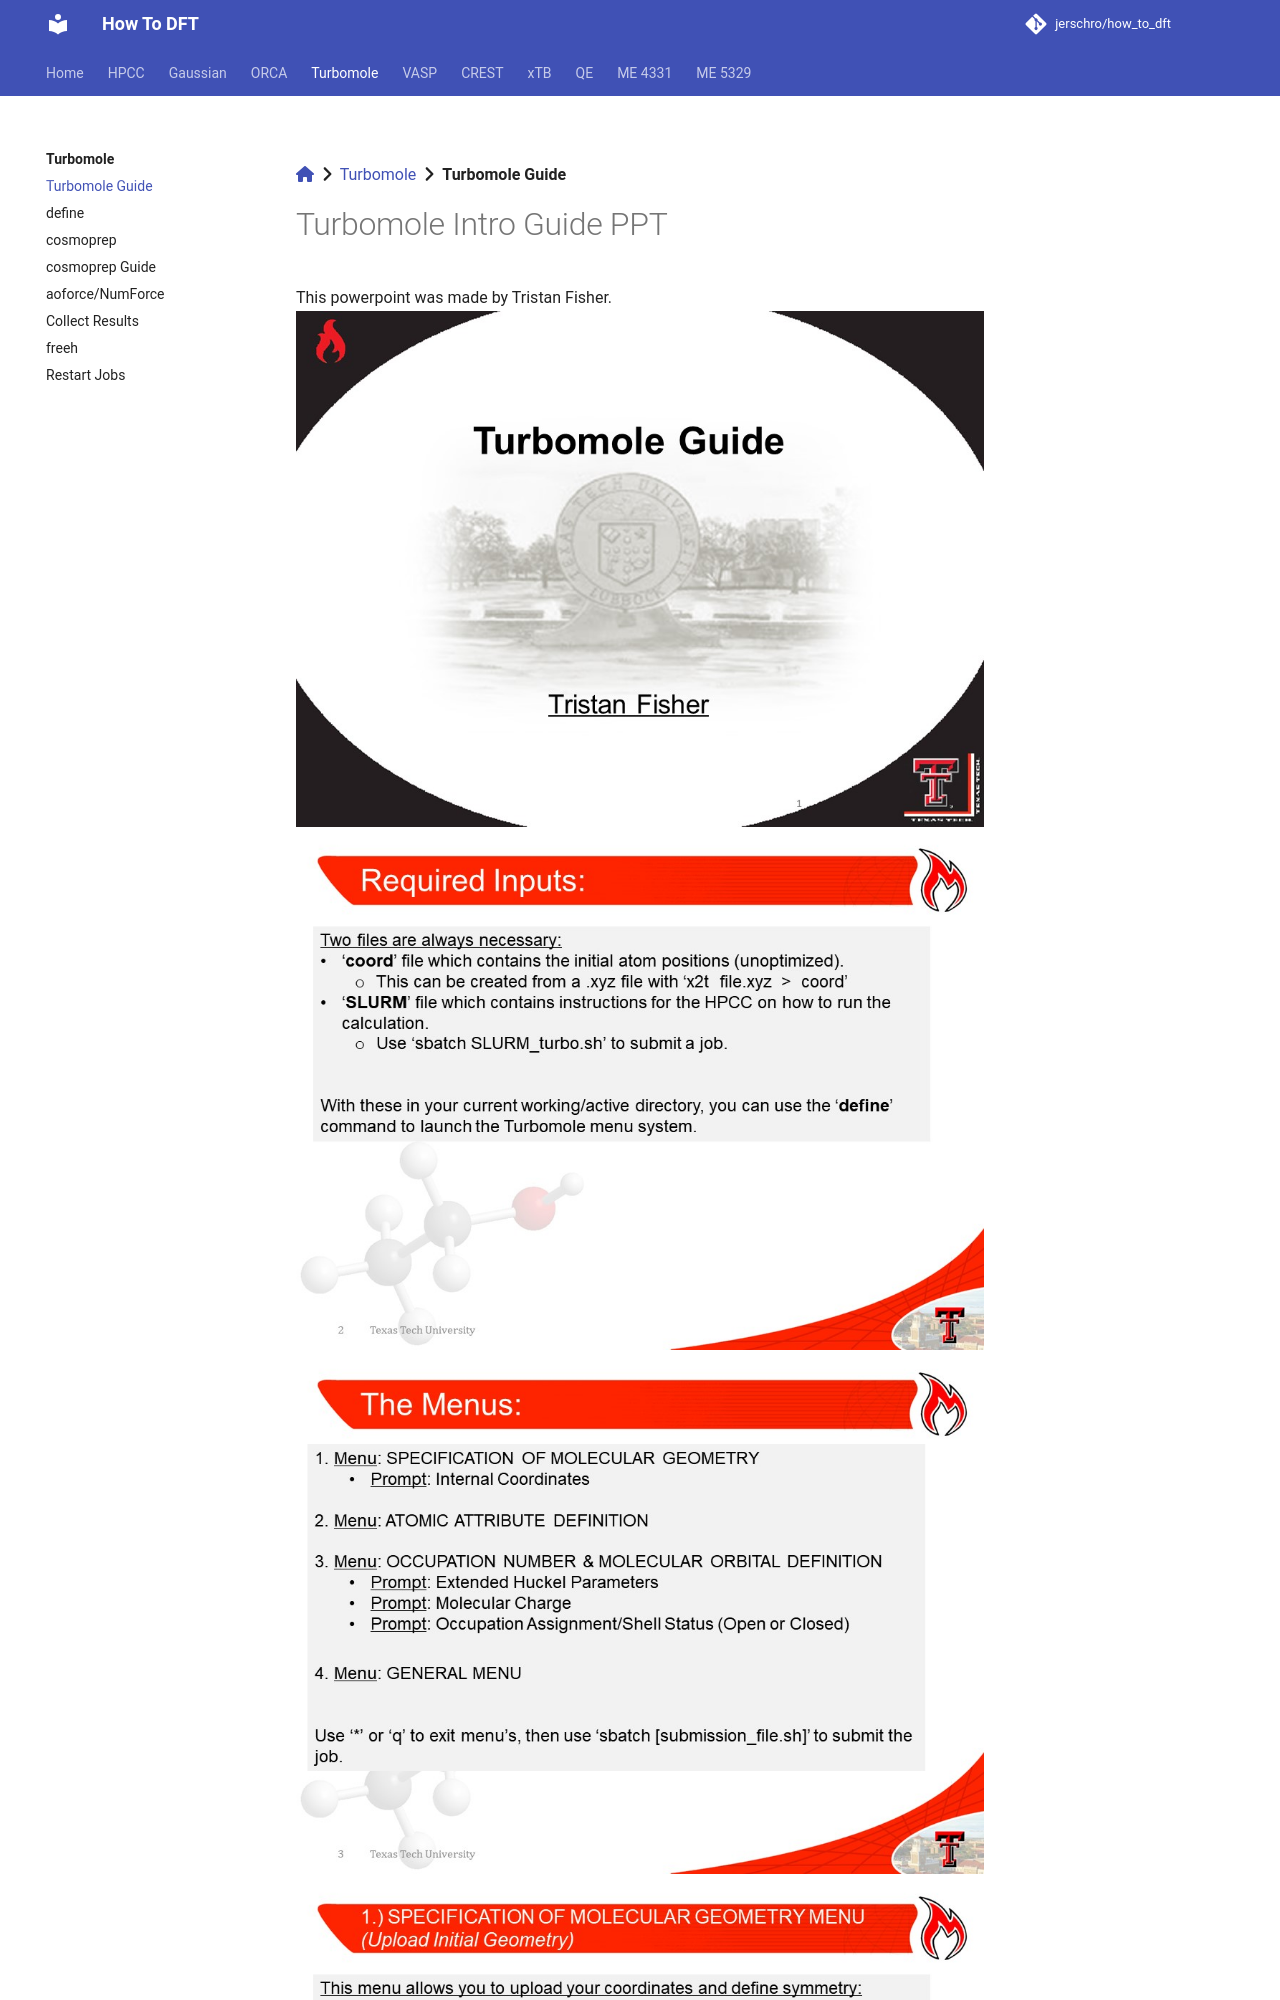

repository: jerschro/how_to_dft · page: turbomole/guide_ppt/index.html · generator: mkdocs

[:fontawesome-solid-house:](../index.md) :fontawesome-solid-angle-right: [Turbomole](index.md) :fontawesome-solid-angle-right: **Turbomole Guide**

# Turbomole Intro Guide PPT

This powerpoint was made by Tristan Fisher.
![Slide 1](../assets/images/turbomole/guide_ppt/Guide-Turbomole_Files_&_Menus/Slide1.JPG)
![Slide 2](../assets/images/turbomole/guide_ppt/Guide-Turbomole_Files_&_Menus/Slide2.JP
